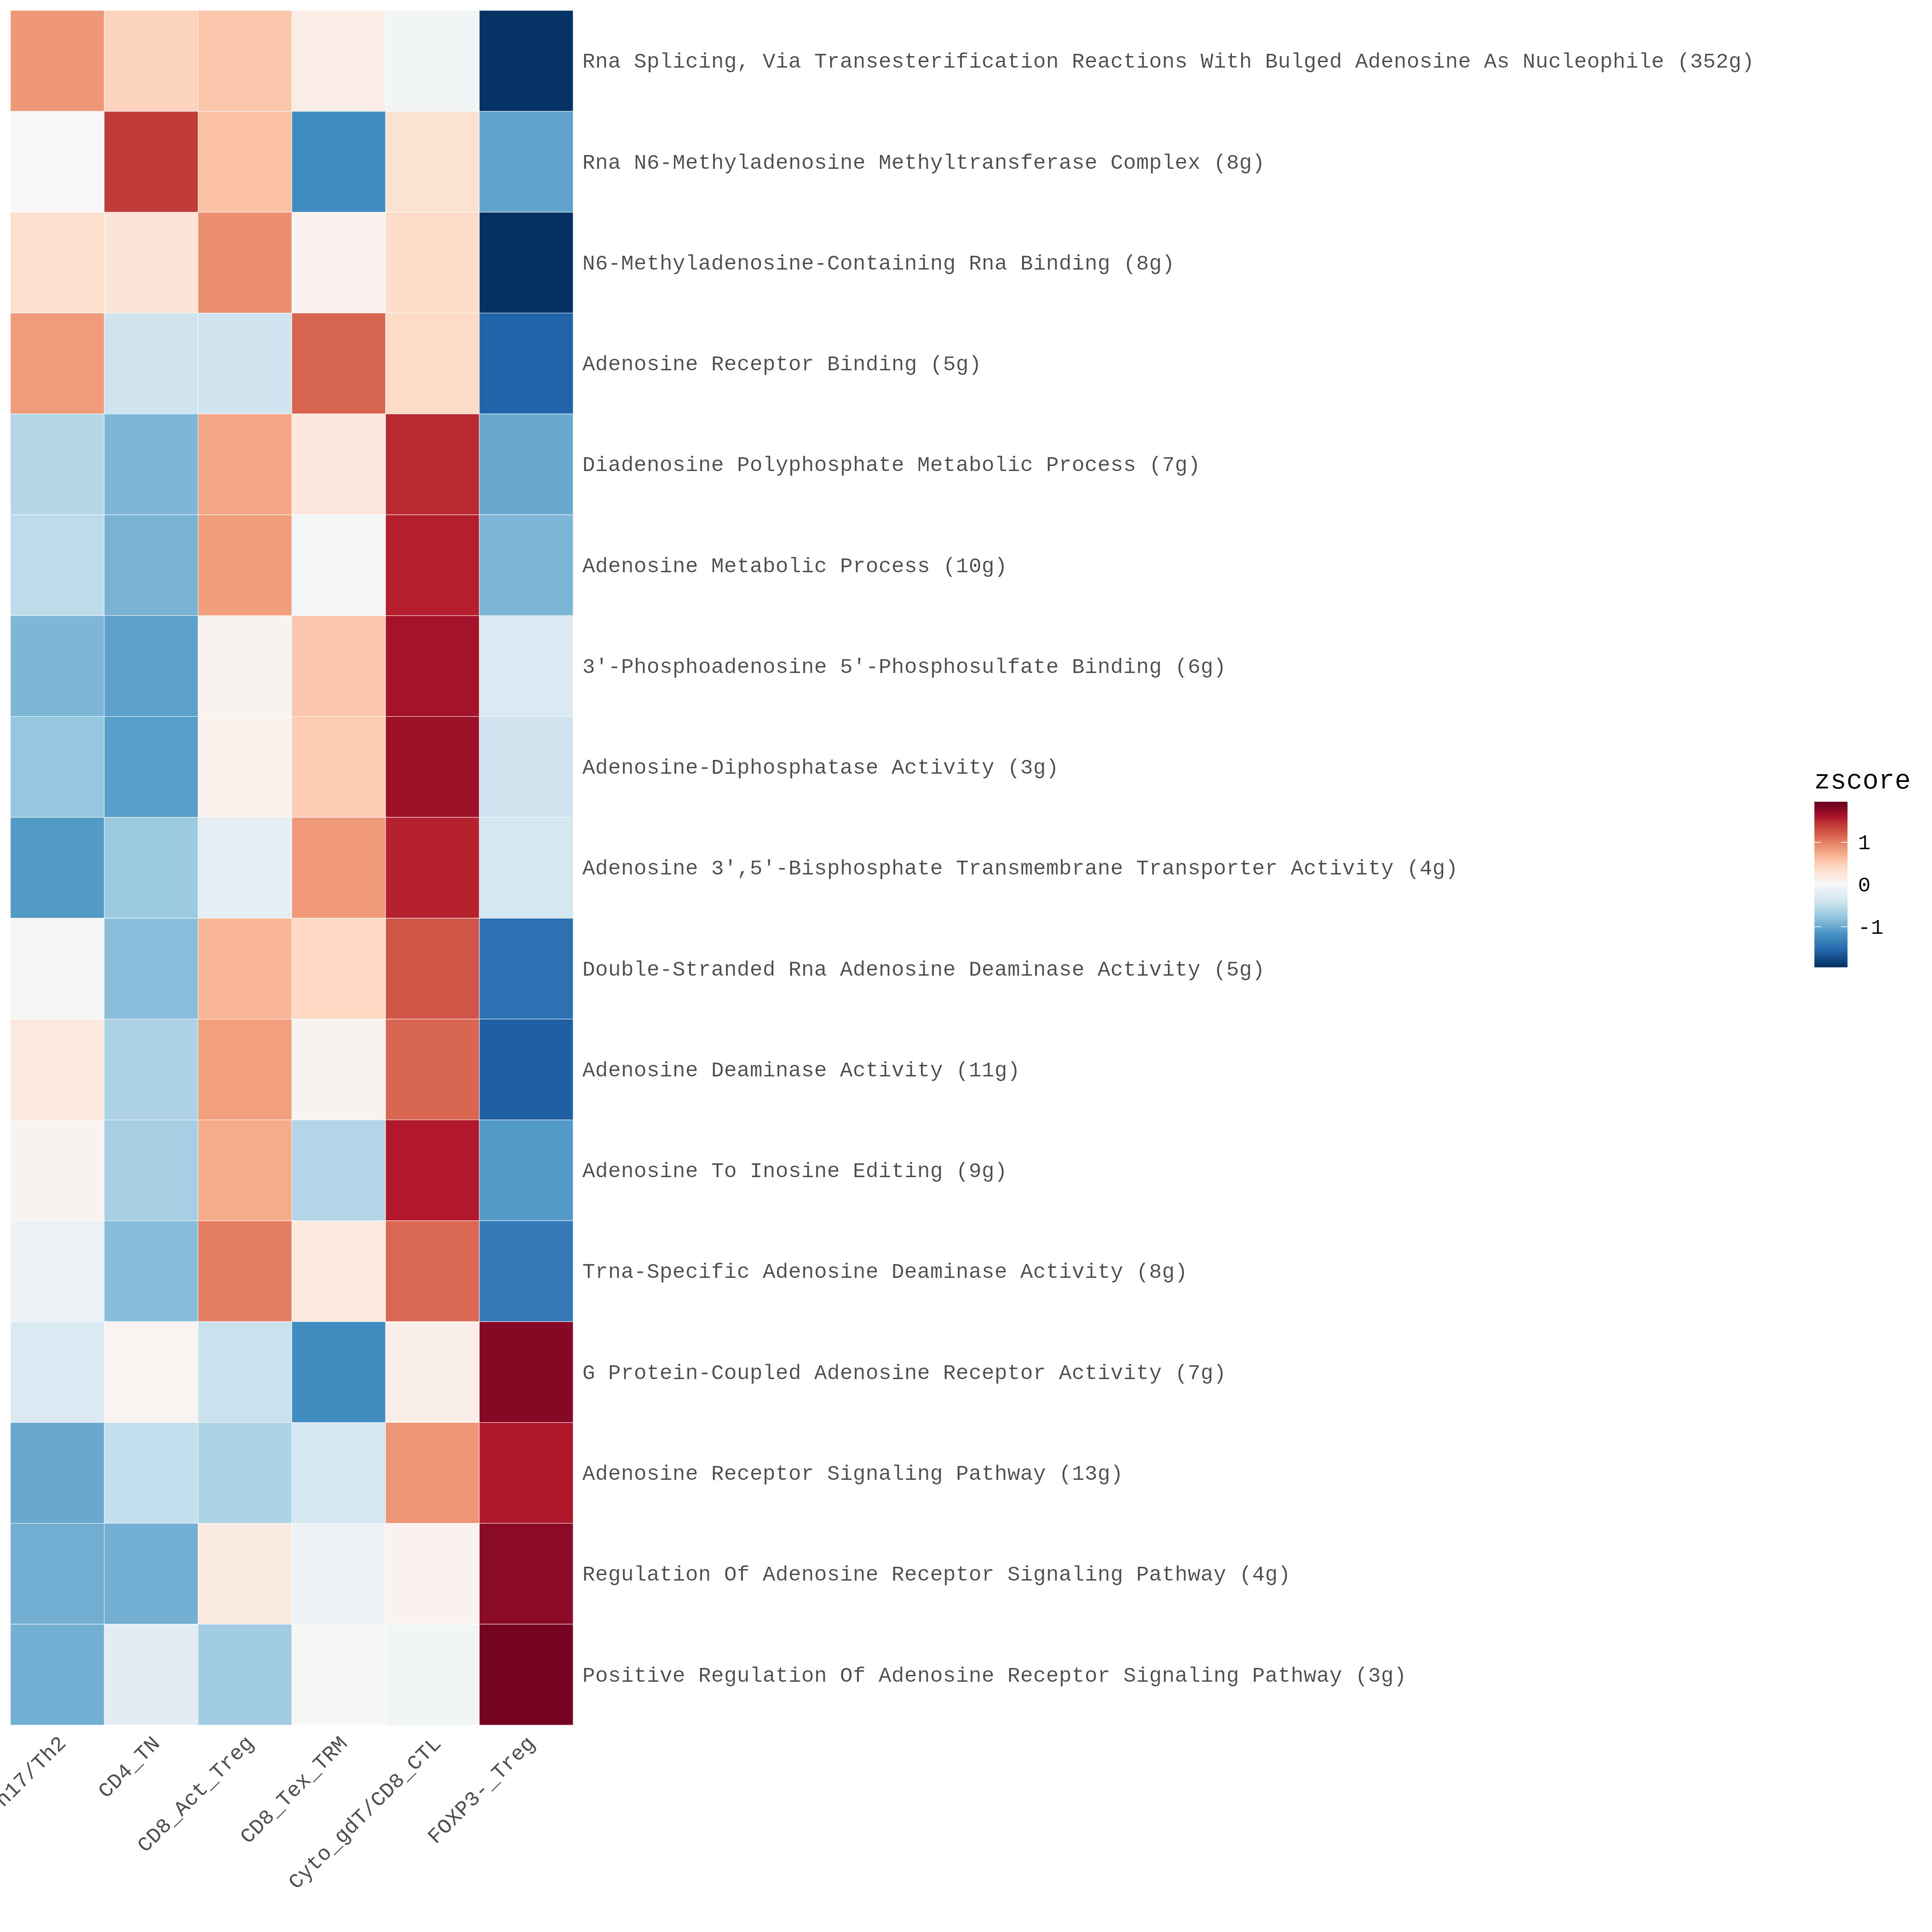

Values plotted in this chart, from the file beside it:
pathway	CD4_Th17/Th2	CD4_TN	CD8_Act_Treg	CD8_Tex_TRM	Cyto_gdT/CD8_CTL	FOXP3-_Treg
Rna Splicing, Via Transesterification Re…	0.8562	0.4427	0.5431	0.1447	-0.04957	-1.937
Rna N6-Methyladenosine Methyltransferase…	-2.586105157116332e-4	1.406	0.5774	-1.227	0.2927	-1.049
N6-Methyladenosine-Containing Rna Bindin…	0.3373	0.2651	0.9172	0.06917	0.3693	-1.958
Adenosine Receptor Binding (5g)	0.8395	-0.4059	-0.3926	1.149	0.3926	-1.582
Diadenosine Polyphosphate Metabolic Proc…	-0.5769	-0.901	0.766	0.2216	1.49	-0.9997
Adenosine Metabolic Process (10g)	-0.5138	-0.9219	0.8261	-0.03294	1.545	-0.9026
3'-Phosphoadenosine 5'-Phosphosulfate Bi…	-0.8974	-1.058	0.06248	0.5465	1.639	-0.2931
Adenosine-Diphosphatase Activity (3g)	-0.7641	-1.09	0.0863	0.495	1.677	-0.4042
Adenosine 3',5'-Bisphosphate Transmembra…	-1.114	-0.7253	-0.1954	0.8538	1.531	-0.3501
Double-Stranded Rna Adenosine Deaminase …	-0.01658	-0.8313	0.6589	0.4064	1.249	-1.466
Adenosine Deaminase Activity (11g)	0.2059	-0.6174	0.8196	0.05746	1.144	-1.61
Adenosine To Inosine Editing (9g)	0.05118	-0.6577	0.736	-0.5887	1.566	-1.107
Trna-Specific Adenosine Deaminase Activi…	-0.1149	-0.8473	1.006	0.2058	1.136	-1.386
G Protein-Coupled Adenosine Receptor Act…	-0.301	0.04785	-0.4398	-1.221	0.1234	1.791
Adenosine Receptor Signaling Pathway (13…	-1	-0.4824	-0.6202	-0.3507	0.8747	1.579
Regulation Of Adenosine Receptor Signali…	-0.9566	-0.9552	0.1764	-0.1072	0.07508	1.768
Positive Regulation Of Adenosine Recepto…	-0.9506	-0.2142	-0.6951	0.01911	-0.04721	1.888
